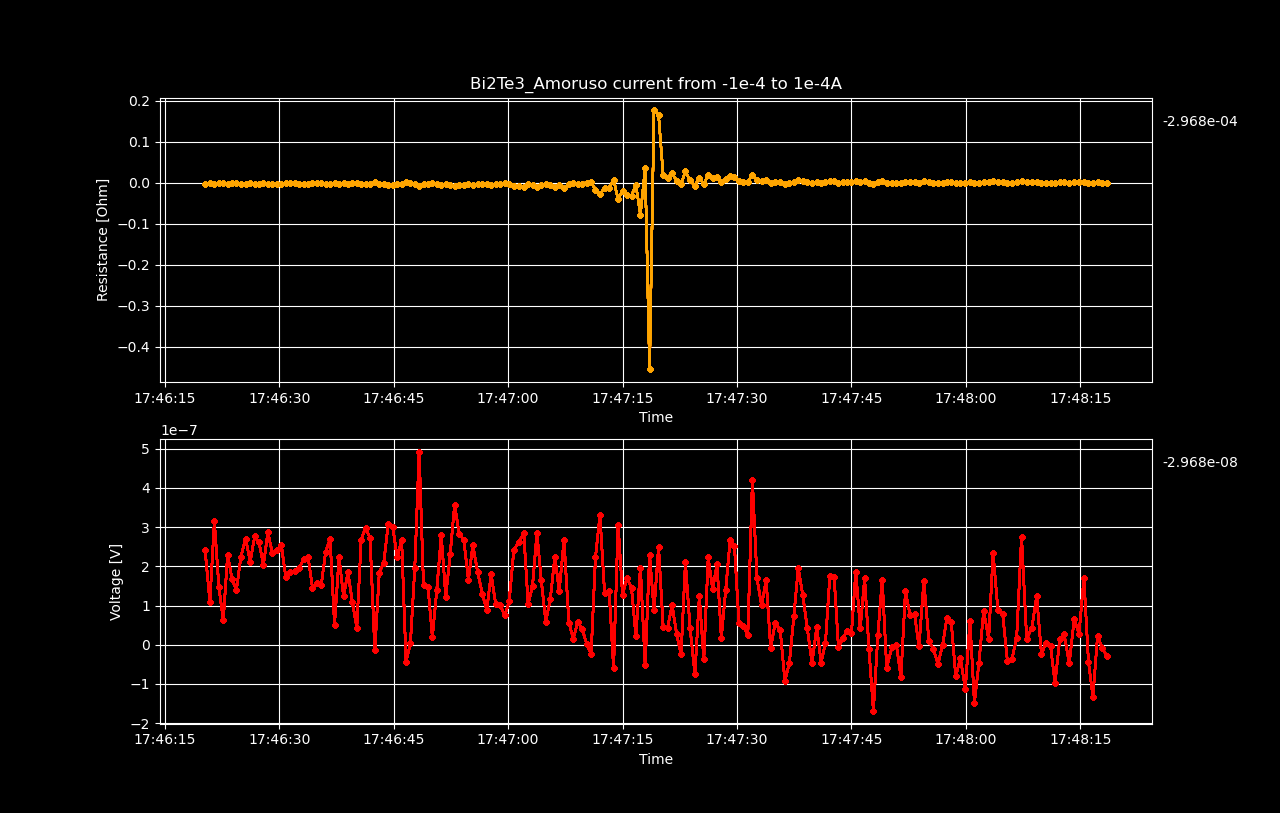

The file beside this chart, header and first rows:
Datetime, Voltage [V], Resistance [𝛀], Current Source [A], Electric Field [V/cm], Restivity [𝛀 cm], Current Density [A/cm2]
2022-05-18 17:46:20.278637, 2.41303913e-07, -0.002413, -0.0001, 3.0162989125e-06, -0.0007164, -0.004211
2022-05-18 17:46:20.904088, 1.09492705e-07, -0.001106, -9.899497487437187e-05, 1.3686588125e-06, -0.0003284, -0.004168
2022-05-18 17:46:21.495410, 3.14420307e-07, -0.003209, -9.798994974874372e-05, 3.9302538375e-06, -0.0009526, -0.004126
2022-05-18 17:46:22.088109, 1.46504727e-07, -0.001511, -9.698492462311559e-05, 1.8313090875e-06, -0.0004485, -0.004084
2022-05-18 17:46:22.662371, 6.2799063e-08, -0.0006543, -9.597989949748744e-05, 7.849882874999999e-07, -0.0001942, -0.004041
2022-05-18 17:46:23.231964, 2.2940359e-07, -0.002415, -9.49748743718593e-05, 2.867544875e-06, -0.0007171, -0.003999
2022-05-18 17:46:23.809045, 1.68389249e-07, -0.001792, -9.396984924623117e-05, 2.1048656125e-06, -0.000532, -0.003957
2022-05-18 17:46:24.378997, 1.38436738e-07, -0.001489, -9.296482412060302e-05, 1.7304592250000002e-06, -0.0004421, -0.003914
2022-05-18 17:46:24.962709, 2.2335261e-07, -0.002429, -9.195979899497488e-05, 2.791907625e-06, -0.0007211, -0.003872
2022-05-18 17:46:25.592268, 2.70348806e-07, -0.002972, -9.095477386934673e-05, 3.379360075e-06, -0.0008824, -0.00383
2022-05-18 17:46:26.186660, 2.11452286e-07, -0.002351, -8.99497487437186e-05, 2.643153575e-06, -0.0006979, -0.003787
2022-05-18 17:46:26.782063, 2.76803219e-07, -0.003112, -8.894472361809045e-05, 3.4600402375000002e-06, -0.0009239, -0.003745
2022-05-18 17:46:27.353365, 2.60969737e-07, -0.002968, -8.793969849246232e-05, 3.2621217125e-06, -0.000881, -0.003703
2022-05-18 17:46:27.927372, 2.03989353e-07, -0.002346, -8.693467336683418e-05, 2.5498669125e-06, -0.0006966, -0.00366
2022-05-18 17:46:28.513852, 2.86888218e-07, -0.003339, -8.592964824120603e-05, 3.586102725e-06, -0.0009912, -0.003618
2022-05-18 17:46:29.095460, 2.3283251e-07, -0.002742, -8.49246231155779e-05, 2.910406375e-06, -0.0008139, -0.003576
2022-05-18 17:46:29.691727, 2.41303927e-07, -0.002875, -8.391959798994975e-05, 3.0162990874999997e-06, -0.0008536, -0.003533
2022-05-18 17:46:30.267265, 2.55221255e-07, -0.003078, -8.291457286432161e-05, 3.1902656874999996e-06, -0.0009138, -0.003491
2022-05-18 17:46:30.855572, 1.71616438e-07, -0.002095, -8.190954773869348e-05, 2.145205475e-06, -0.000622, -0.003449
2022-05-18 17:46:31.432866, 1.85735565e-07, -0.002296, -8.090452261306533e-05, 2.3216945625e-06, -0.0006815, -0.003407
2022-05-18 17:46:32.021076, 1.8785342e-07, -0.002351, -7.989949748743719e-05, 2.34816775e-06, -0.000698, -0.003364
2022-05-18 17:46:32.608621, 1.94408684e-07, -0.002464, -7.889447236180904e-05, 2.4301085499999997e-06, -0.0007315, -0.003322
2022-05-18 17:46:33.193548, 2.18511888e-07, -0.002805, -7.788944723618091e-05, 2.7313986000000002e-06, -0.0008329, -0.00328
2022-05-18 17:46:33.773794, 2.24361201e-07, -0.002918, -7.688442211055277e-05, 2.8045150125e-06, -0.0008663, -0.003237
2022-05-18 17:46:34.357343, 1.44386973e-07, -0.001903, -7.587939698492463e-05, 1.8048371625e-06, -0.0005649, -0.003195
2022-05-18 17:46:34.933877, 1.58506004e-07, -0.002117, -7.487437185929649e-05, 1.98132505e-06, -0.0006285, -0.003153
2022-05-18 17:46:35.508287, 1.52555846e-07, -0.002065, -7.386934673366834e-05, 1.906948075e-06, -0.0006131, -0.00311
2022-05-18 17:46:36.078838, 2.36765785e-07, -0.003249, -7.28643216080402e-05, 2.9595723125e-06, -0.0009647, -0.003068
2022-05-18 17:46:36.662447, 2.69642958e-07, -0.003752, -7.185929648241207e-05, 3.370536975e-06, -0.001114, -0.003026
2022-05-18 17:46:37.246106, 5.13022187e-08, -0.0007241, -7.085427135678392e-05, 6.412777337499999e-07, -0.000215, -0.002983
2022-05-18 17:46:37.836441, 2.22949304e-07, -0.003192, -6.984924623115579e-05, 2.7868663e-06, -0.0009476, -0.002941
2022-05-18 17:46:38.425300, 1.2320843e-07, -0.00179, -6.884422110552764e-05, 1.540105375e-06, -0.0005313, -0.002899
2022-05-18 17:46:39.008836, 1.84626218e-07, -0.002722, -6.78391959798995e-05, 2.307827725e-06, -0.000808, -0.002856
2022-05-18 17:46:39.587640, 1.07879183e-07, -0.001614, -6.683417085427137e-05, 1.3484897875e-06, -0.0004792, -0.002814
2022-05-18 17:46:40.165027, 4.38392916e-08, -0.000666, -6.582914572864322e-05, 5.479911449999999e-07, -0.0001977, -0.002772
2022-05-18 17:46:40.741484, 2.68029336e-07, -0.004135, -6.482412060301508e-05, 3.3503667e-06, -0.001227, -0.002729
2022-05-18 17:46:41.312570, 2.98082702e-07, -0.004671, -6.381909547738694e-05, 3.726033775e-06, -0.001387, -0.002687
2022-05-18 17:46:41.898109, 2.72265045e-07, -0.004334, -6.28140703517588e-05, 3.4033130625e-06, -0.001287, -0.002645
2022-05-18 17:46:42.525062, -1.45529871e-08, 0.0002355, -6.180904522613067e-05, -1.8191233875e-07, 6.989944642416157e-05, -0.002602
2022-05-18 17:46:43.110974, 1.83920322e-07, -0.003025, -6.0804020100502516e-05, 2.299004025e-06, -0.000898, -0.00256
2022-05-18 17:46:43.698986, 2.08830331e-07, -0.003492, -5.979899497487438e-05, 2.6103791375000002e-06, -0.001037, -0.002518
2022-05-18 17:46:44.278172, 3.07461866e-07, -0.005229, -5.879396984924624e-05, 3.843273325e-06, -0.001553, -0.002476
2022-05-18 17:46:44.875352, 3.00301499e-07, -0.005197, -5.77889447236181e-05, 3.7537687374999997e-06, -0.001543, -0.002433
2022-05-18 17:46:45.458103, 2.22646814e-07, -0.003921, -5.6783919597989955e-05, 2.783085175e-06, -0.001164, -0.002391
2022-05-18 17:46:46.042564, 2.66516668e-07, -0.004778, -5.5778894472361813e-05, 3.33145835e-06, -0.001418, -0.002349
2022-05-18 17:46:46.621180, -4.31944181e-08, 0.0007886, -5.477386934673367e-05, -5.399302262499999e-07, 0.0002341, -0.002306
2022-05-18 17:46:47.194027, 4.20514669e-09, -7.820786834672896e-05, -5.3768844221105536e-05, 5.2564333625e-08, -2.3217960915435158e-05, -0.002264
2022-05-18 17:46:47.766062, 1.95518012e-07, -0.003706, -5.2763819095477394e-05, 2.44397515e-06, -0.0011, -0.002222
2022-05-18 17:46:48.335753, 4.91513405e-07, -0.009496, -5.175879396984925e-05, 6.1439175625e-06, -0.002819, -0.002179
2022-05-18 17:46:48.908702, 1.51950718e-07, -0.002994, -5.075376884422111e-05, 1.8993839749999998e-06, -0.0008888, -0.002137
2022-05-18 17:46:49.490351, 1.48118409e-07, -0.002977, -4.974874371859297e-05, 1.8514801125e-06, -0.0008839, -0.002095
2022-05-18 17:46:50.070997, 1.93326796e-08, -0.0003966, -4.8743718592964833e-05, 2.41658495e-07, -0.0001177, -0.002052
2022-05-18 17:46:50.650639, 1.40252092e-07, -0.002938, -4.773869346733669e-05, 1.7531511499999998e-06, -0.0008722, -0.00201
2022-05-18 17:46:51.235973, 2.78719436e-07, -0.005964, -4.673366834170855e-05, 3.48399295e-06, -0.001771, -0.001968
2022-05-18 17:46:51.825458, 1.22704149e-07, -0.002683, -4.572864321608041e-05, 1.5338018625e-06, -0.0007966, -0.001925
2022-05-18 17:46:52.403400, 2.30210481e-07, -0.005147, -4.4723618090452266e-05, 2.8776310124999998e-06, -0.001528, -0.001883
2022-05-18 17:46:52.982632, 3.56878354e-07, -0.008163, -4.3718592964824124e-05, 4.460979425e-06, -0.002423, -0.001841
2022-05-18 17:46:53.600901, 2.81341541e-07, -0.006587, -4.271356783919599e-05, 3.5167692624999998e-06, -0.001955, -0.001798
2022-05-18 17:46:54.192243, 2.67424211e-07, -0.006412, -4.1708542713567847e-05, 3.3428026375000003e-06, -0.001903, -0.001756
2022-05-18 17:46:54.791977, 1.65464606e-07, -0.004065, -4.0703517587939705e-05, 2.0683075750000002e-06, -0.001207, -0.001714
... 140 more rows
